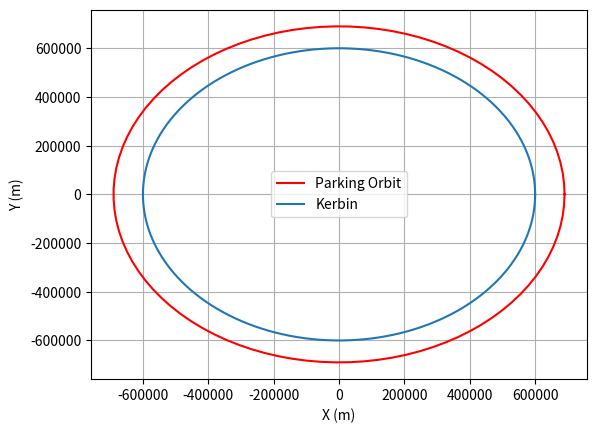

Reproduce this figure in Python.
import numpy as np
import matplotlib.pyplot as plt
from matplotlib.backends.backend_pdf import PdfPages
import sys
import os

################BEGIN SUBROUTINES############

def atmosphere_model(altitude):
    global altx,deny
    return np.interp(altitude,altx,deny)

def muplanet(mass):
    G = 6.6742*10**-11; #%%Gravitational constant
    return G*mass

def mun_parameters():
    a = 12000000 #meters
    e = 0
    i = 0
    v = 543.0
    m = 9.7599066*10**20 #kg
    mu = muplanet(m)
    return a,e,v

def minmus_parameters():
    a = 47000000
    e = 0
    i = 6 
    v = 274.0
    m = 2.6457580*10**19
    R = 60000
    mu = muplanet(m)
    return a,e,v,R

def kerbin_parameters():
    ##https://wiki.kerbalspaceprogram.com/wiki/Kerbin
    ##A few things you can compute to compare to the wiki above
    #mu 
    #surface gravity
    #rotational velocity
    m = 5.2915158*10**22 #
    mu = muplanet(m)
    R = 600000 #meters
    sidereal_period = 21549.425 ##seconds
    sidereal_angular_velocity = 2*np.pi/sidereal_period
    sidereal_rotational_velocity = sidereal_angular_velocity*R
    print('Kerbin Sidereal Rotational Velocity = ',sidereal_rotational_velocity)
    surface_gravity = mu*R/R**3
    return sidereal_rotational_velocity,mu,surface_gravity,R

def orbit_parameters(rah,rph,mu,R):
    ra = rah*1000 + R
    rp = rph*1000 + R
    a = (rp+ra)/2
    e = 1-(rp/a)
    p = a*(1-e**2)
    h = np.sqrt(mu*p)
    vp = h/rp
    va = h/ra
#    print(a,e,p,va,vp)
    return va,vp,ra,rp

def get_orbit(ra,rp):
    ##True Anamoly
    nu = np.linspace(0,2*np.pi,100)
    e = (ra - rp)/(ra+rp)
    a = (ra+rp)/2.0
    p = a*(1-e**2)
    r = p/(1+e*np.cos(nu))
    xp = r*np.cos(nu)
    yq = r*np.sin(nu)
    return xp,yq

############START PROGRAM HERE##########

###SETUP PLOTTING
pdfhandle = PdfPages('plots.pdf')

###First our parking orbit
apoaps_parking_altitude = 90.0 #km
periaps_parking_altitude = 90.0 #km 
vsideKerbin,muKerbin,gKerbin,RKerbin = kerbin_parameters()
v_aps,v_peri,a_aps,a_peri = orbit_parameters(apoaps_parking_altitude,periaps_parking_altitude,muKerbin,RKerbin)
print('Parking Orbit = ',a_aps,a_peri,v_aps,v_peri)
print('DV = ',(v_aps-vsideKerbin)/(2./3.))

###PLOT KERBIN IN BLUE
plt.figure()
x_parking,y_parking = get_orbit(a_aps,a_peri)
plt.plot(x_parking,y_parking,'r-',label='Parking Orbit')
thetakerbal = np.linspace(0,2*np.pi,1000)
xkerbal = RKerbin*np.cos(thetakerbal)
zkerbal = RKerbin*np.sin(thetakerbal)
plt.plot(xkerbal,zkerbal,label='Kerbin')
plt.legend()
plt.grid()
plt.xlabel('X (m)')
plt.ylabel('Y (m)')
print('Creating Kerbin Parking Orbit Plot')
pdfhandle.savefig()

####END PROGRAM
pdfhandle.close()
if sys.platform == 'linux2' or sys.platform == 'linux':
    print('Opening PDF')
    os.system('evince plots.pdf &')
sys.exit()

##Transfer orbit
amun,emun,vmun = mun_parameters()
apoaps_transfer = amun
periaps_transfer = periaps_parking
v_aps_transfer,v_peri_transfer = orbit_parameters(apoaps_transfer,periaps_transfer,Mkerbin)
print('Transfer Orbit = ',apoaps_transfer,v_aps_transfer,periaps_transfer,v_peri_transfer)
dv_transfer2 = v_peri_transfer - v_peri
print('Transfer DV = ',dv_transfer2)

###Mun's Orbit
v_am,v_pm = orbit_parameters(amun,amun,Mkerbin)
print('Mun Orbit = ',amun,v_am,amun,v_pm)

##Velocity at Perigee
v_mun_perigee_relative = v_am - v_aps_transfer
print('Velocity Relative to Mun = ',v_mun_perigee_relative)

##Parking Orbit around the Mun
Rmun = 200000
mun_aps = 800000 + Rmun
mun_peri = 143000 + Rmun
v_aps_mun,v_peri_mun = orbit_parameters(mun_aps,mun_peri,mmun)
print('Mun Parking = ',mun_aps,v_aps_mun,mun_peri,v_peri_mun)

##Third DV Burn
dv3_mun = v_peri_mun - v_mun_perigee_relative
print('DV3 = ',dv3_mun)

##Fourth DV Burn - To escape from Mun
dv4_mun = dv3_mun

##Last burn to bring you back to a parking orbit
dv5_parking = dv_transfer2

###Overall DV
print('Overall DV = ',dv_transfer2+dV_parking+dv3_mun+dv4_mun+dv5_parking)